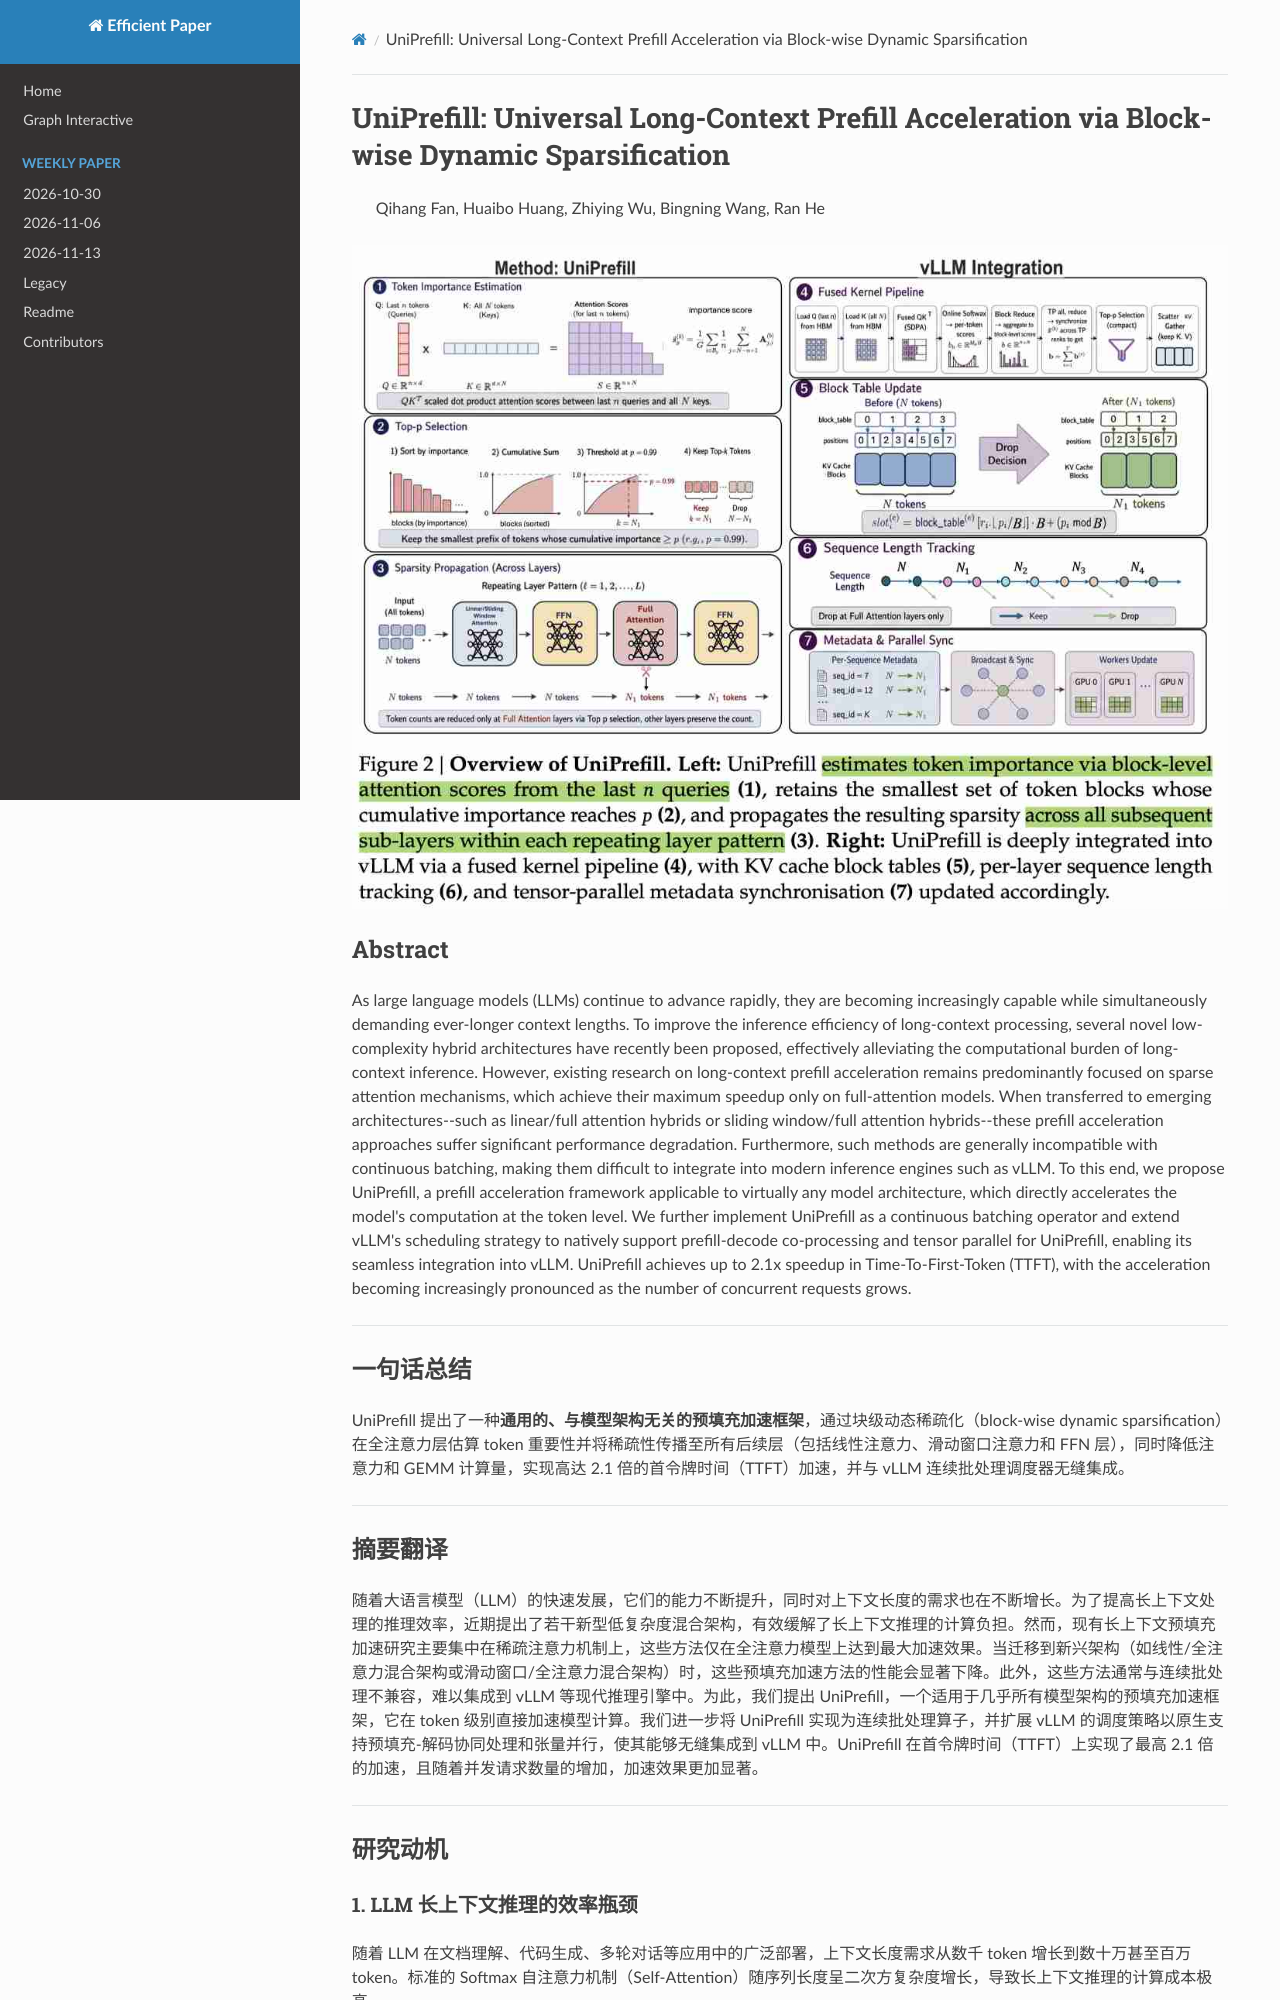

repository: hustzxd/EfficientPaper · page: notes/2026/UniPrefill/note/index.html · generator: mkdocs

# UniPrefill: Universal Long-Context Prefill Acceleration via Block-wise Dynamic Sparsification

> Qihang Fan, Huaibo Huang, Zhiying Wu, Bingning Wang, Ran He

![111](cover.jpg)

## Abstract

As large language models (LLMs) continue to advance rapidly, they are becoming increasingly capable while simultaneously demanding ever-longer context lengths. To improve the inference efficiency of long-context processing, several novel low-complexity hybrid architectures have recently been proposed, effectively alleviating the computational burden of long-context inference. However, existing research on long-context prefill acceleration remains predominantly focused on sparse attention mechanisms, which achieve their maximum speedup only on full-attention models. When transferred to emerging architectures--such as linear/full attention hybrids or sliding window/full attention hybrids--these prefill acceleration approaches suffer significant performance degradation. Furthermore, such methods are generally incompatible with continuous batching, making them difficult to integrate into modern inference engines such as vLLM. To this end, we propose UniPrefill, a prefill acceleration framework applicable to virtually any model architecture, which directly accelerates the model's computation at the token level. We further implement UniPrefill as a continuous batching operator and extend vLLM's scheduling strategy to natively support prefill-decode co-processing and tensor parallel for UniPrefill, enabling its seamless integration into vLLM. UniPrefill achieves up to 2.1x speedup in Time-To-First-Token (TTFT), with the acceleration becoming increasingly pronounced as the number of concurrent requests grows.

---

## 一句话总结

UniPrefill 提出了一种**通用的、与模型架构无关的预填充加速框架**，通过块级动态稀疏化（block-wise dynamic sparsification）在全注意力层估算 token 重要性并将稀疏性传播至所有后续层（包括线性注意力、滑动窗口注意力和 FFN 层），同时降低注意力和 GEMM 计算量，实现高达 2.1 倍的首令牌时间（TTFT）加速，并与 vLLM 连续批处理调度器无缝集成。

---

## 摘要翻译

随着大语言模型（LLM）的快速发展，它们的能力不断提升，同时对上下文长度的需求也在不断增长。为了提高长上下文处理的推理效率，近期提出了若干新型低复杂度混合架构，有效缓解了长上下文推理的计算负担。然而，现有长上下文预填充加速研究主要集中在稀疏注意力机制上，这些方法仅在全注意力模型上达到最大加速效果。当迁移到新兴架构（如线性/全注意力混合架构或滑动窗口/全注意力混合架构）时，这些预填充加速方法的性能会显著下降。此外，这些方法通常与连续批处理不兼容，难以集成到 vLLM 等现代推理引擎中。为此，我们提出 UniPrefill，一个适用于几乎所有模型架构的预填充加速框架，它在 token 级别直接加速模型计算。我们进一步将 UniPrefill 实现为连续批处理算子，并扩展 vLLM 的调度策略以原生支持预填充-解码协同处理和张量并行，使其能够无缝集成到 vLLM 中。UniPrefill 在首令牌时间（TTFT）上实现了最高 2.1 倍的加速，且随着并发请求数量的增加，加速效果更加显著。

---

## 研究动机

### 1. LLM 长上下文推理的效率瓶颈

随着 LLM 在文档理解、代码生成、多轮对话等应用中的广泛部署，上下文长度需求从数千 token 增长到数十万甚至百万 token。标准的 Softmax 自注意力机制（Self-Attention）随序列长度呈二次方复杂度增长，导致长上下文推理的计算成本极高。
